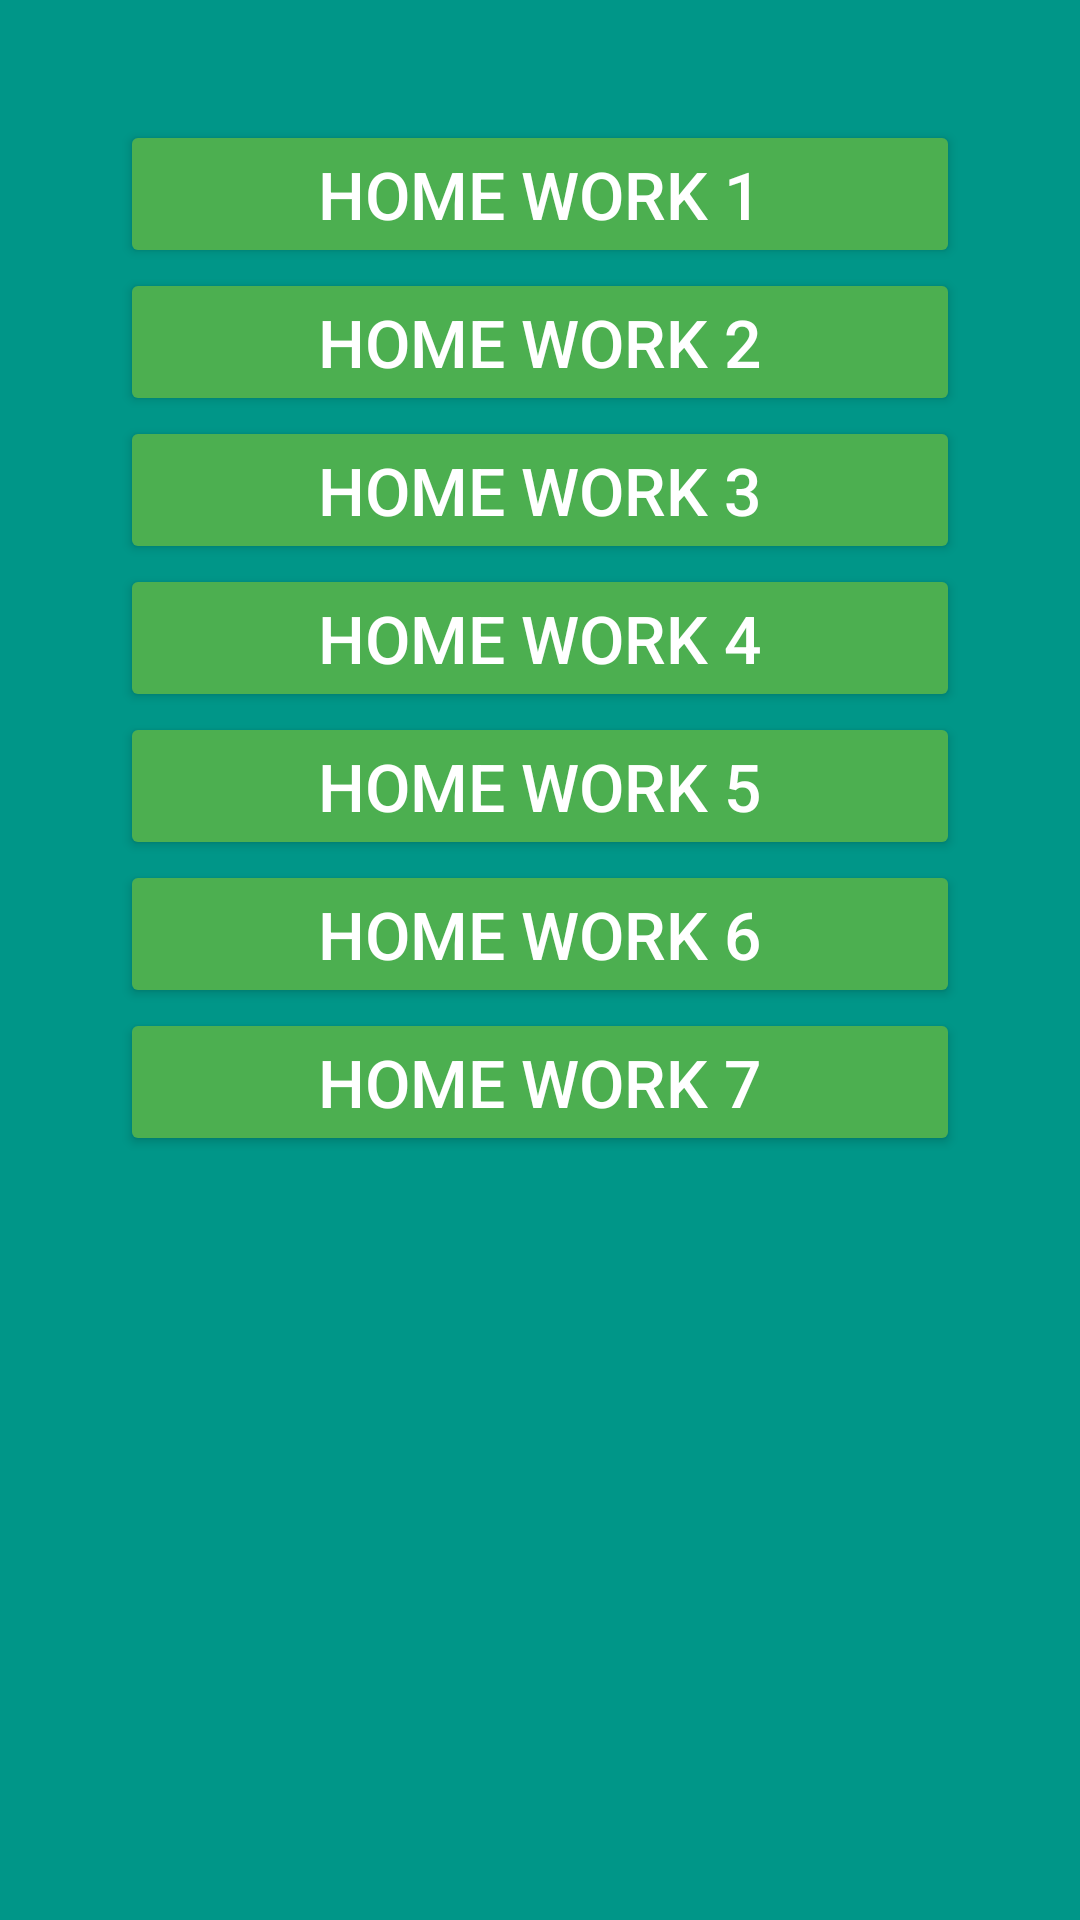

Write the Android layout XML for this screen, with the resource values it uses.
<!-- AndroidManifest.xml: application theme AppTheme -->
<!-- res/layout/activity_main.xml -->
<?xml version="1.0" encoding="utf-8"?>
<LinearLayout
        xmlns:android="http://schemas.android.com/apk/res/android"
        xmlns:tools="http://schemas.android.com/tools"
        android:layout_width="match_parent"
        android:layout_height="match_parent"
        android:orientation="vertical"
        tools:context="by.academy.hwTomal.MainActivity"
        android:background="@color/backgroundMain">

    <ScrollView
            android:layout_width="match_parent"
            android:layout_height="wrap_content"
            android:orientation="vertical">
        <LinearLayout
                android:layout_width="match_parent"
                android:layout_height="wrap_content"
                android:orientation="vertical"
                android:padding="40dp">
            <Button
                    android:id="@+id/btnHw1"
                    android:text="@string/homework1"
                    android:layout_width="match_parent"
                    android:layout_height="wrap_content"
                    android:onClick="startActivityHW1"
                    style="@style/btnClassic"
            />
            <Button
                    android:id="@+id/btnHw2"
                    android:text="@string/homework2"
                    android:layout_width="match_parent"
                    android:layout_height="wrap_content"
                    android:onClick="startActivityHW2"
                    style="@style/btnClassic"
            />
            <Button
                    android:id="@+id/btnHw3"
                    android:text="@string/homework3"
                    android:layout_width="match_parent"
                    android:layout_height="wrap_content"
                    android:onClick="startActivityHW3"
                    style="@style/btnClassic"
            />
            <Button
                    android:id="@+id/btnHw4"
                    android:text="@string/homework4"
                    android:layout_width="match_parent"
                    android:layout_height="wrap_content"
                    android:onClick="startActivityHW4"
                    style="@style/btnClassic"
            />
            <Button
                    android:id="@+id/btnHw5"
                    android:text="@string/homework5"
                    android:layout_width="match_parent"
                    android:layout_height="wrap_content"
                    android:onClick="startActivityHW5"
                    style="@style/btnClassic"
            />
            <Button
                    android:id="@+id/btnHw6"
                    android:text="@string/homework6"
                    android:layout_width="match_parent"
                    android:layout_height="wrap_content"
                    android:onClick="startActivityHW6"
                    style="@style/btnClassic"
            />
            <Button
                    android:id="@+id/btnHw7"
                    android:text="@string/homework7"
                    android:layout_width="match_parent"
                    android:layout_height="wrap_content"
                    android:onClick="startActivityHW7"
                    style="@style/btnClassic"
            />
        </LinearLayout>
    </ScrollView>
</LinearLayout>
<!-- resources referenced by this layout -->
<resources>
  <color name="backgroundMain">#009688</color>
  <string name="homework1">Home work 1</string>
  <string name="homework2">Home work 2</string>
  <string name="homework3">Home work 3</string>
  <string name="homework4">Home work 4</string>
  <string name="homework5">Home work 5</string>
  <string name="homework6">Home work 6</string>
  <string name="homework7">Home work 7</string>
  <style name="btnClassic">
          <item name="android:textSize">22sp</item>
          <item name="backgroundTint">@color/ButtonTwo</item>
          <item name="android:textColor">@color/textLight</item>
          <item name="android:textAlignment">center</item>
      </style>
  <style name="AppTheme" parent="Theme.AppCompat.Light.NoActionBar">
          
          <item name="colorPrimary">@color/colorPrimary</item>
          <item name="colorPrimaryDark">@color/colorPrimaryDark</item>
          <item name="colorAccent">@color/colorAccent</item>
      </style>
  <color name="ButtonTwo">#4CAF50</color>
  <color name="textLight">#FFFFFF</color>
  <color name="colorPrimary">#008577</color>
  <color name="colorPrimaryDark">#00574B</color>
  <color name="colorAccent">#D81B60</color>
</resources>
